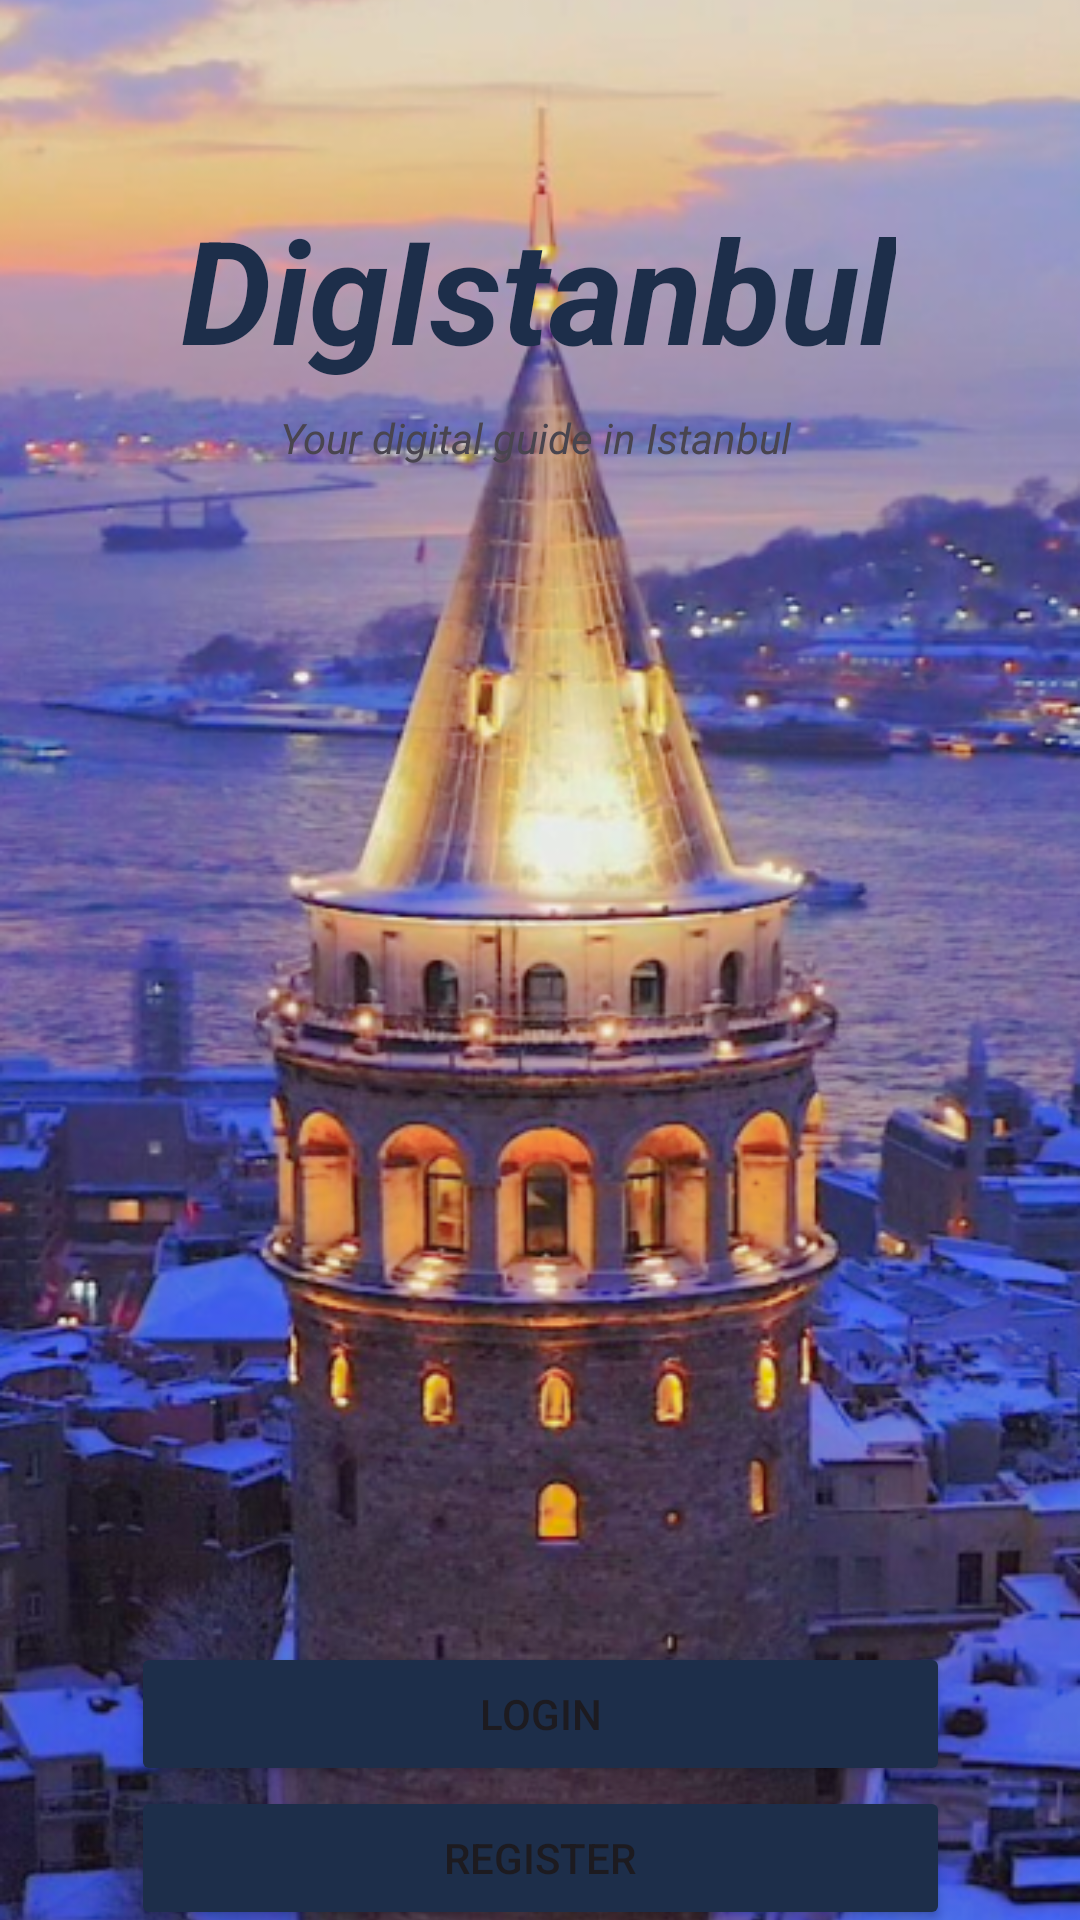

The Android layout XML behind this screen, and the referenced resources:
<!-- AndroidManifest.xml: application theme Theme._310frontend -->
<!-- res/layout/activity_main.xml -->
<?xml version="1.0" encoding="utf-8"?>
<androidx.constraintlayout.widget.ConstraintLayout xmlns:android="http://schemas.android.com/apk/res/android"
    xmlns:tools="http://schemas.android.com/tools"
    android:layout_width="match_parent"
    android:layout_height="match_parent"
    xmlns:app="http://schemas.android.com/apk/res-auto">

        <androidx.constraintlayout.widget.ConstraintLayout
            android:layout_width="match_parent"
            android:layout_height="match_parent">

            <ImageView
                android:id="@+id/imageView"
                android:layout_width="match_parent"
                android:layout_height="match_parent"
                android:src="@drawable/openingimage"
                android:scaleType="centerCrop">
            </ImageView>


            <Button
                android:id="@+id/login_button"
                android:layout_width="273dp"
                android:layout_height="48dp"

                android:layout_marginTop="392dp"
                android:backgroundTint="#1D2E4A"
                android:text="Login"
                app:layout_constraintEnd_toEndOf="parent"
                app:layout_constraintStart_toStartOf="parent"
                app:layout_constraintTop_toBottomOf="@+id/textView2"
                tools:ignore="MissingConstraints" />

            <Button
                android:id="@+id/register_button"
                android:layout_width="273dp"
                android:layout_height="48dp"
                android:backgroundTint="#1D2E4A"
                android:text="Register"
                app:layout_constraintEnd_toEndOf="parent"
                app:layout_constraintStart_toStartOf="parent"
                app:layout_constraintTop_toBottomOf="@+id/login_button"
                tools:ignore="MissingConstraints" />

            <TextView
                android:id="@+id/digi"
                style="@style/Widget.AppCompat.TextView"
                android:layout_width="wrap_content"
                android:layout_height="wrap_content"
                android:layout_marginTop="64dp"
                android:text="DigIstanbul"
                android:textColor="#1D2E4A"
                android:textSize="48sp"

                android:textStyle="bold|italic"
                app:layout_constraintEnd_toEndOf="parent"
                app:layout_constraintHorizontal_bias="0.497"
                app:layout_constraintStart_toStartOf="parent"
                app:layout_constraintTop_toTopOf="@+id/imageView" />

            <TextView
                android:id="@+id/textView2"
                android:layout_width="wrap_content"
                android:layout_height="wrap_content"
                android:layout_marginTop="8dp"
                android:text="Your digital guide in Istanbul "
                android:textStyle="italic"
                app:layout_constraintEnd_toEndOf="parent"
                app:layout_constraintStart_toStartOf="parent"
                app:layout_constraintTop_toBottomOf="@+id/digi" />


        </androidx.constraintlayout.widget.ConstraintLayout>
</androidx.constraintlayout.widget.ConstraintLayout>
<!-- resources referenced by this layout -->
<resources>
  <!-- drawable openingimage: png bitmap (drawable, 520515 bytes) -->
  <style name="Theme._310frontend" parent="Base.Theme._310frontend" />
  <style name="Base.Theme._310frontend" parent="Theme.Material3.DayNight.NoActionBar">
          
          
      </style>
</resources>
